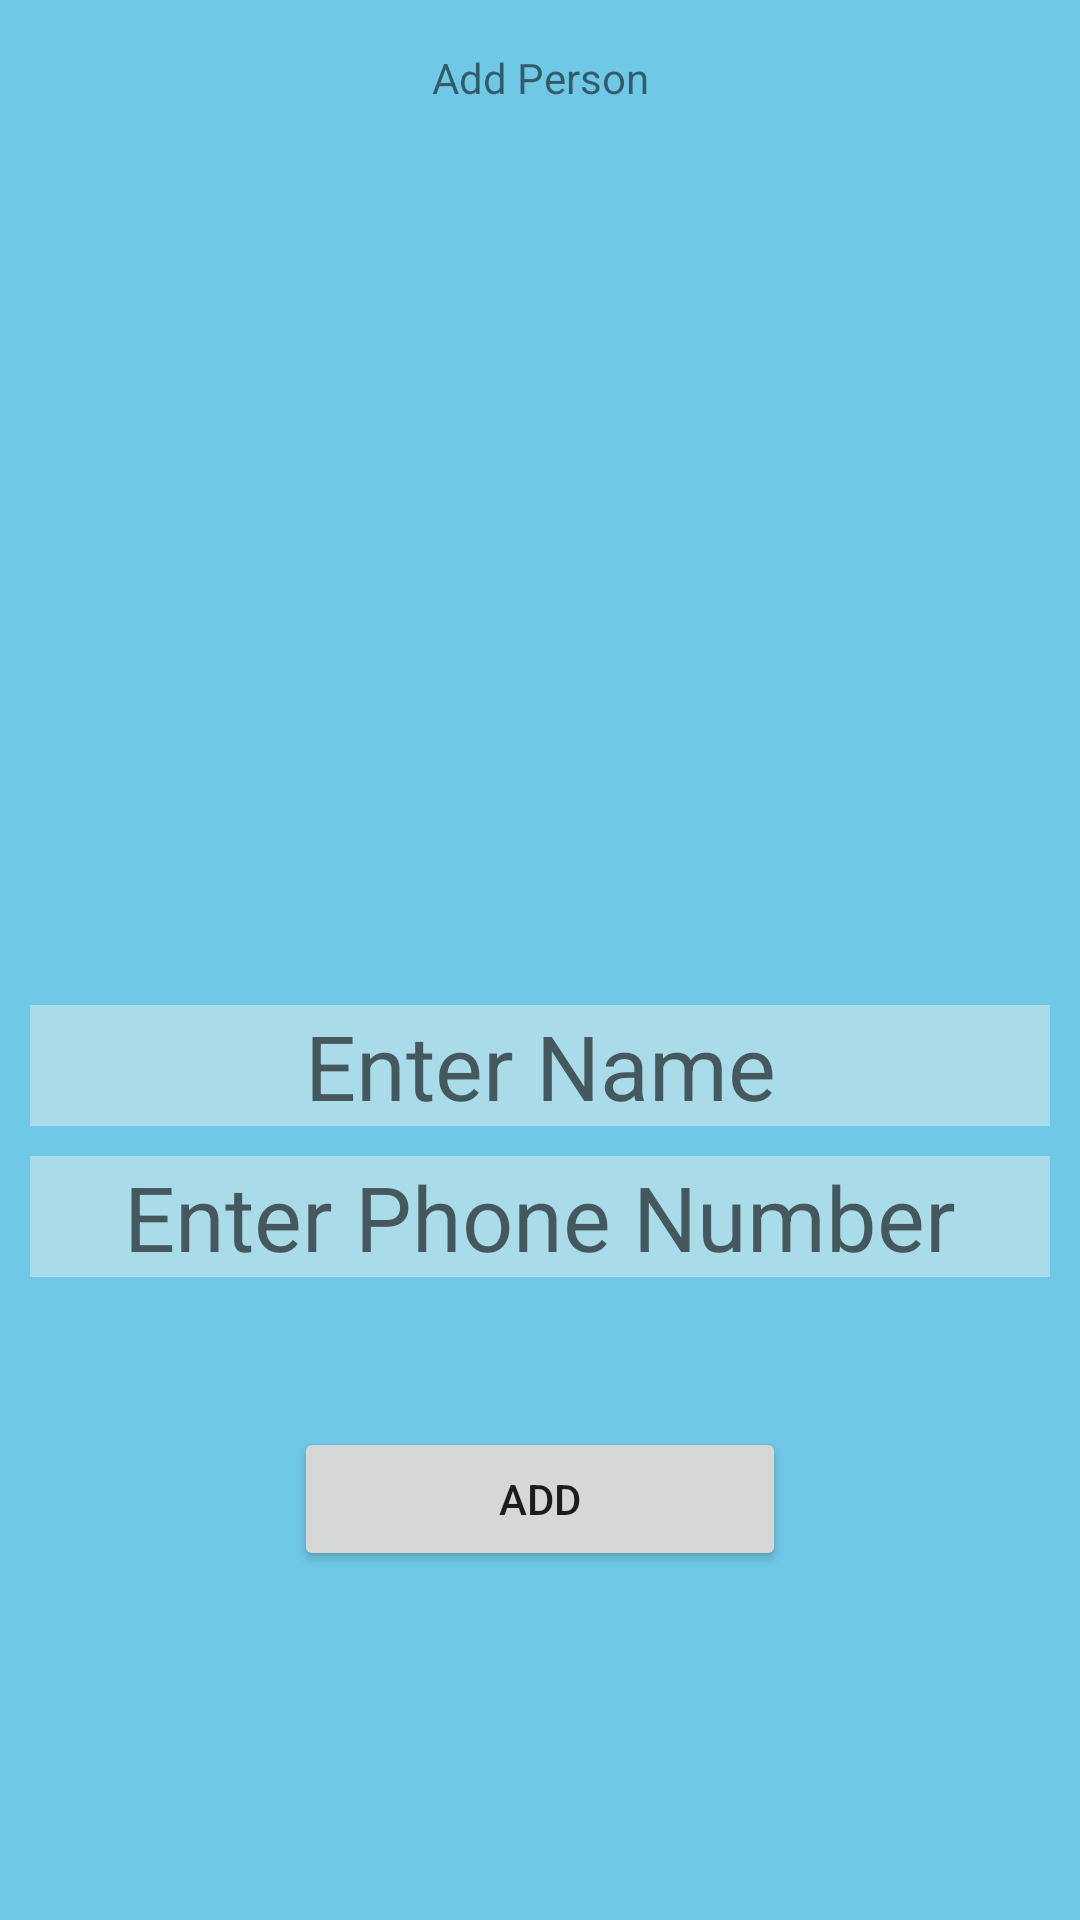

Reconstruct the res/layout file that produces this screen, plus the resources it refers to.
<!-- AndroidManifest.xml: application theme Theme.ContactApplication -->
<!-- res/layout/fragment_add_person.xml -->
<?xml version="1.0" encoding="utf-8"?>

<FrameLayout xmlns:android="http://schemas.android.com/apk/res/android"
    xmlns:app="http://schemas.android.com/apk/res-auto"
    xmlns:tools="http://schemas.android.com/tools"
    android:layout_width="match_parent"
    android:layout_height="match_parent"
    tools:context=".AddPersonFrag">

    

    <LinearLayout
        android:layout_width="match_parent"
        android:layout_height="match_parent"
        android:background="@color/wall"
        android:orientation="vertical"
        android:padding="10dp">

        <TextView
            android:id="@+id/textView"
            android:layout_width="match_parent"
            android:layout_height="32dp"
            android:gravity="center"
            android:text="Add Person" />

        <ImageView
            android:id="@+id/imageView"
            android:layout_width="match_parent"
            android:layout_height="188dp"
            android:layout_marginTop="15dp"
            android:layout_marginBottom="80dp"
            tools:src="@tools:sample/avatars" />

        <EditText
            android:id="@+id/etname"
            android:layout_width="match_parent"
            android:layout_height="wrap_content"
            android:layout_marginTop="10dp"
            android:background="@color/tab"
            android:ems="10"
            android:gravity="center"
            android:hint="Enter Name"
            android:inputType="textPersonName"
            android:textSize="30sp" />

        <EditText
            android:id="@+id/etnum"
            android:layout_width="match_parent"
            android:layout_height="wrap_content"
            android:layout_marginTop="10dp"
            android:background="@color/tab"
            android:ems="10"
            android:gravity="center"
            android:hint="Enter Phone Number"
            android:inputType="textPersonName"
            android:textSize="30sp" />

        <Button
            android:id="@+id/addbtn"
            android:layout_width="164dp"
            android:layout_height="wrap_content"
            android:layout_gravity="center"
            android:layout_marginTop="50dp"
            android:gravity="center"
            android:text="Add" />

    </LinearLayout>

</FrameLayout>
<!-- resources referenced by this layout -->
<resources>
  <color name="tab">#AADBE8</color>
  <color name="wall">#6FC8E6</color>
  <style name="Theme.ContactApplication" parent="Theme.MaterialComponents.DayNight.DarkActionBar">
          
          <item name="colorPrimary">@color/purple_500</item>
          <item name="colorPrimaryVariant">@color/purple_700</item>
          <item name="colorOnPrimary">@color/white</item>
          
          <item name="colorSecondary">@color/teal_200</item>
          <item name="colorSecondaryVariant">@color/teal_700</item>
          <item name="colorOnSecondary">@color/black</item>
          
          <item name="android:statusBarColor" tools:targetApi="l">?attr/colorPrimaryVariant</item>
          
      </style>
  <color name="purple_500">#FF6200EE</color>
  <color name="purple_700">#FF3700B3</color>
  <color name="white">#FFFFFFFF</color>
  <color name="teal_200">#FF03DAC5</color>
  <color name="teal_700">#FF018786</color>
  <color name="black">#FF000000</color>
</resources>
